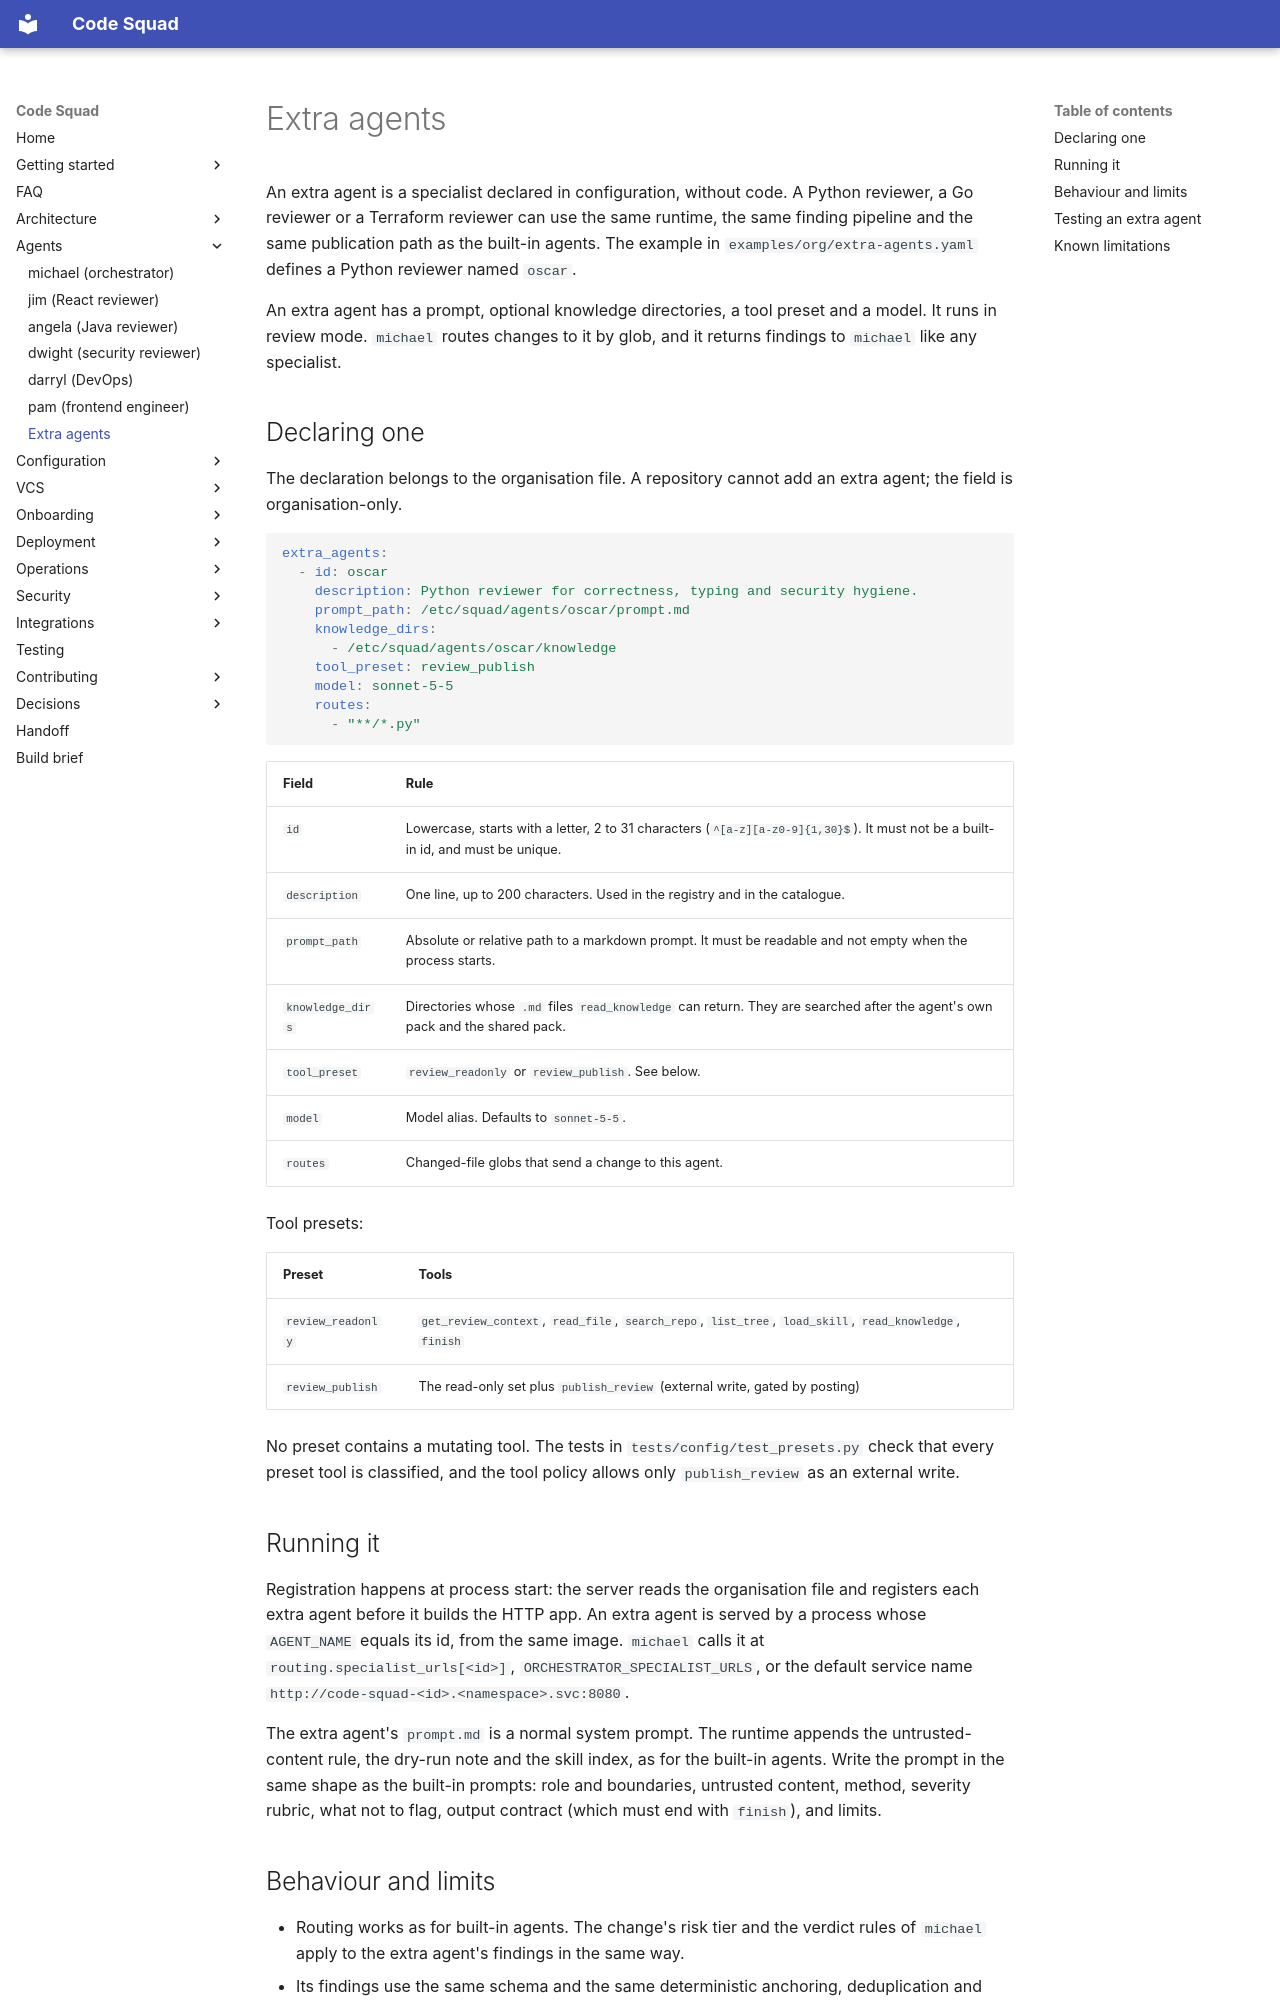

repository: acarmisc/the-office-ai-squad · page: agents/extra-agents/index.html · generator: mkdocs

# Extra agents

An extra agent is a specialist declared in configuration, without code. A Python reviewer, a Go
reviewer or a Terraform reviewer can use the same runtime, the same finding pipeline and the same
publication path as the built-in agents. The example in `examples/org/extra-agents.yaml` defines a
Python reviewer named `oscar`.

An extra agent has a prompt, optional knowledge directories, a tool preset and a model. It runs in review
mode. `michael` routes changes to it by glob, and it returns findings to `michael` like any specialist.

## Declaring one

The declaration belongs to the organisation file. A repository cannot add an extra agent; the field is
organisation-only.

```yaml
extra_agents:
  - id: oscar
    description: Python reviewer for correctness, typing and security hygiene.
    prompt_path: /etc/squad/agents/oscar/prompt.md
    knowledge_dirs:
      - /etc/squad/agents/oscar/knowledge
    tool_preset: review_publish
    model: sonnet-5-5
    routes:
      - "**/*.py"
```

| Field | Rule |
| --- | --- |
| `id` | Lowercase, starts with a letter, 2 to 31 characters (`^[a-z][a-z0-9]{1,30}$`). It must not be a built-in id, and must be unique. |
| `description` | One line, up to 200 characters. Used in the registry and in the catalogue. |
| `prompt_path` | Absolute or relative path to a markdown prompt. It must be readable and not empty when the process starts. |
| `knowledge_dirs` | Directories whose `.md` files `read_knowledge` can return. They are searched after the agent's own pack and the shared pack. |
| `tool_preset` | `review_readonly` or `review_publish`. See below. |
| `model` | Model alias. Defaults to `sonnet-5-5`. |
| `routes` | Changed-file globs that send a change to this agent. |

Tool presets:

| Preset | Tools |
| --- | --- |
| `review_readonly` | `get_review_context`, `read_file`, `search_repo`, `list_tree`, `load_skill`, `read_knowledge`, `finish` |
| `review_publish` | The read-only set plus `publish_review` (external write, gated by posting) |

No preset contains a mutating tool. The tests in `tests/config/test_presets.py` check that every preset tool is
classified, and the tool policy allows only `publish_review` as an external write.

## Running it

Registration happens at process start: the server reads the organisation file and registers each extra
agent before it builds the HTTP app. An extra agent is served by a process whose `AGENT_NAME` equals its
id, from the same image. `michael` calls it at `routing.specialist_urls[<id>]`, `ORCHESTRATOR_SPECIALIST_URLS`,
or the default service name `http://code-squad-<id>.<namespace>.svc:8080`.

<!-- TODO(architect): the Helm chart renders only the six built-in agents and has no value for extra
agents. An operator must add a Deployment, a Service named code-squad-<id>, a ServiceAccount, and mounts for
the prompt and knowledge directories. Decide whether the chart should support extra agents. -->

The extra agent's `prompt.md` is a normal system prompt. The runtime appends the untrusted-content rule, the
dry-run note and the skill index, as for the built-in agents. Write the prompt in the same shape as the
built-in prompts: role and boundaries, untrusted content, method, severity rubric, what not to flag, output
contract (which must end with `finish`), and limits.
